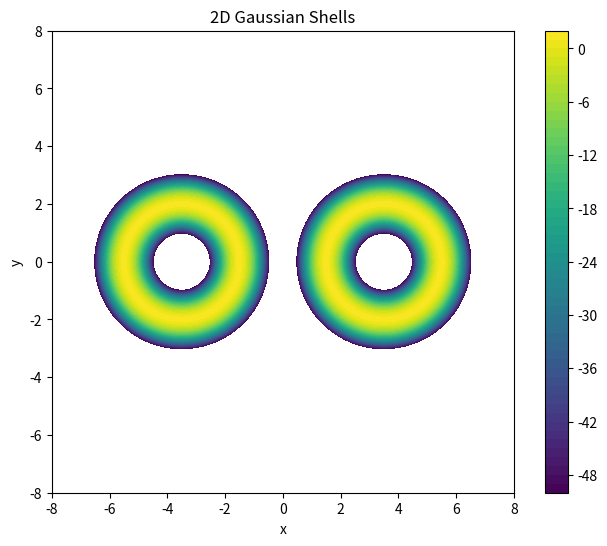

This figure's Python source:
import numpy as np
from scipy.special import logsumexp


class GaussianShells:
    """
    A class representing a test function involving two Gaussian shells.

    The log-posterior of the target distribution is defined as:
    .. math::
        f(x) = \\log ( circ(x; c_1, r, w) + circ(x; c_2, r, w) )
    where
    .. math::
        circ(x; c, r, w) = \\exp( -(|x-c|-r)^2 / (2w^2) ) / \\sqrt{2\\pi w^1}
    and where c1 and c2 are the vectors of coordinates of the centres of the two 
    rings, r is the radius of the rings and w is their width.
    
    This function is defined for any dimensionality, n.
    """

    def __init__(self, s=7, r=2.0, w=0.1, dim=2):
        """
        INPUTS:
        -------
        s : float 
            The seperation of the centres of the Gaussian rings. Default is 7.0.
        r : float 
            The radius of the two of the Gaussian rings. Default is 2.0.
        w : float 
            The width of the two Gaussian rings. Default is 0.1.
        dim : int
            The dimensionality of the Rastrigin function. Default is 2.
        """
        self.s = float(s)
        assert self.s > 0, "seperation must be positive"
        self.r = float(r)
        assert self.r > 0, "radius must be positive"
        self.w = float(w)
        assert self.w > 0, "width must be positive"
        self.dim = int(dim)
        assert self.dim > 0, "dimension must be positive"

        # The centres of the two Gaussian shells
        self.c1 = np.zeros(self.dim)
        self.c2 = np.zeros(self.dim)
        self.c1[0] = -self.s / 2.0
        self.c2[0] = +self.s / 2.0

    def log_circ(self, x, c, r, w):
        """
        INPUTS:
        -------
        x : array-like, shape=(..., self.dim)
            An array of inputs to the Gaussian shells function.
        c : array-like, shape=(self.dim,)
            The centre of the Gaussian shell.
        r : float
            The radius of the Gaussian shell.
        w : float
            The width of the Gaussian shell.

        RETURNS
        -------
        ans : array-like, shape=(...,)
            The circ function value.
        """
        x = np.asarray(x)
        assert x.shape[-1] == self.dim, "wrong dimensionality"
        d = np.linalg.norm(x - c, axis=-1)
        return -0.5*(d-r)**2 / w**2 - 0.5 * np.log(2*np.pi*w**2)

    def logP(self, x):
        """
        INPUTS:
        -------
        x : array-like, shape=(..., self.dim)
            An array of inputs to the Gaussian shells function.

        RETURNS
        -------
        logl : array-like, shape=(...,)
            The log-posterior of the target function.
        """
        x = np.asarray(x)
        assert x.shape[-1] == self.dim, "wrong dimensionality"
        logl = logsumexp([self.log_circ(x, self.c1, self.r, self.w),
                          self.log_circ(x, self.c2, self.r, self.w)]
                        , axis=0)
        return logl

    def __call__(self, x):
        return self.logP(x)


if __name__ == "__main__":

    import matplotlib.pyplot as plt

    shells = GaussianShells()

    x = np.linspace(-8, 8, 300)
    y = np.linspace(-8, 8, 300)
    X, Y = np.meshgrid(x, y)
    Z = shells(np.stack((X,Y), axis=-1))
    
    fig, ax = plt.subplots(figsize=(8, 6))

    levels = np.linspace(-50, 2, 53)
    x = ax.contourf(X, Y, Z, levels=levels)
    cbar = plt.colorbar(x)

    ax.set_xlabel("x")
    ax.set_ylabel("y")
    ax.set_title("2D Gaussian Shells")
    ax.set_aspect('equal')

    plt.show()
    